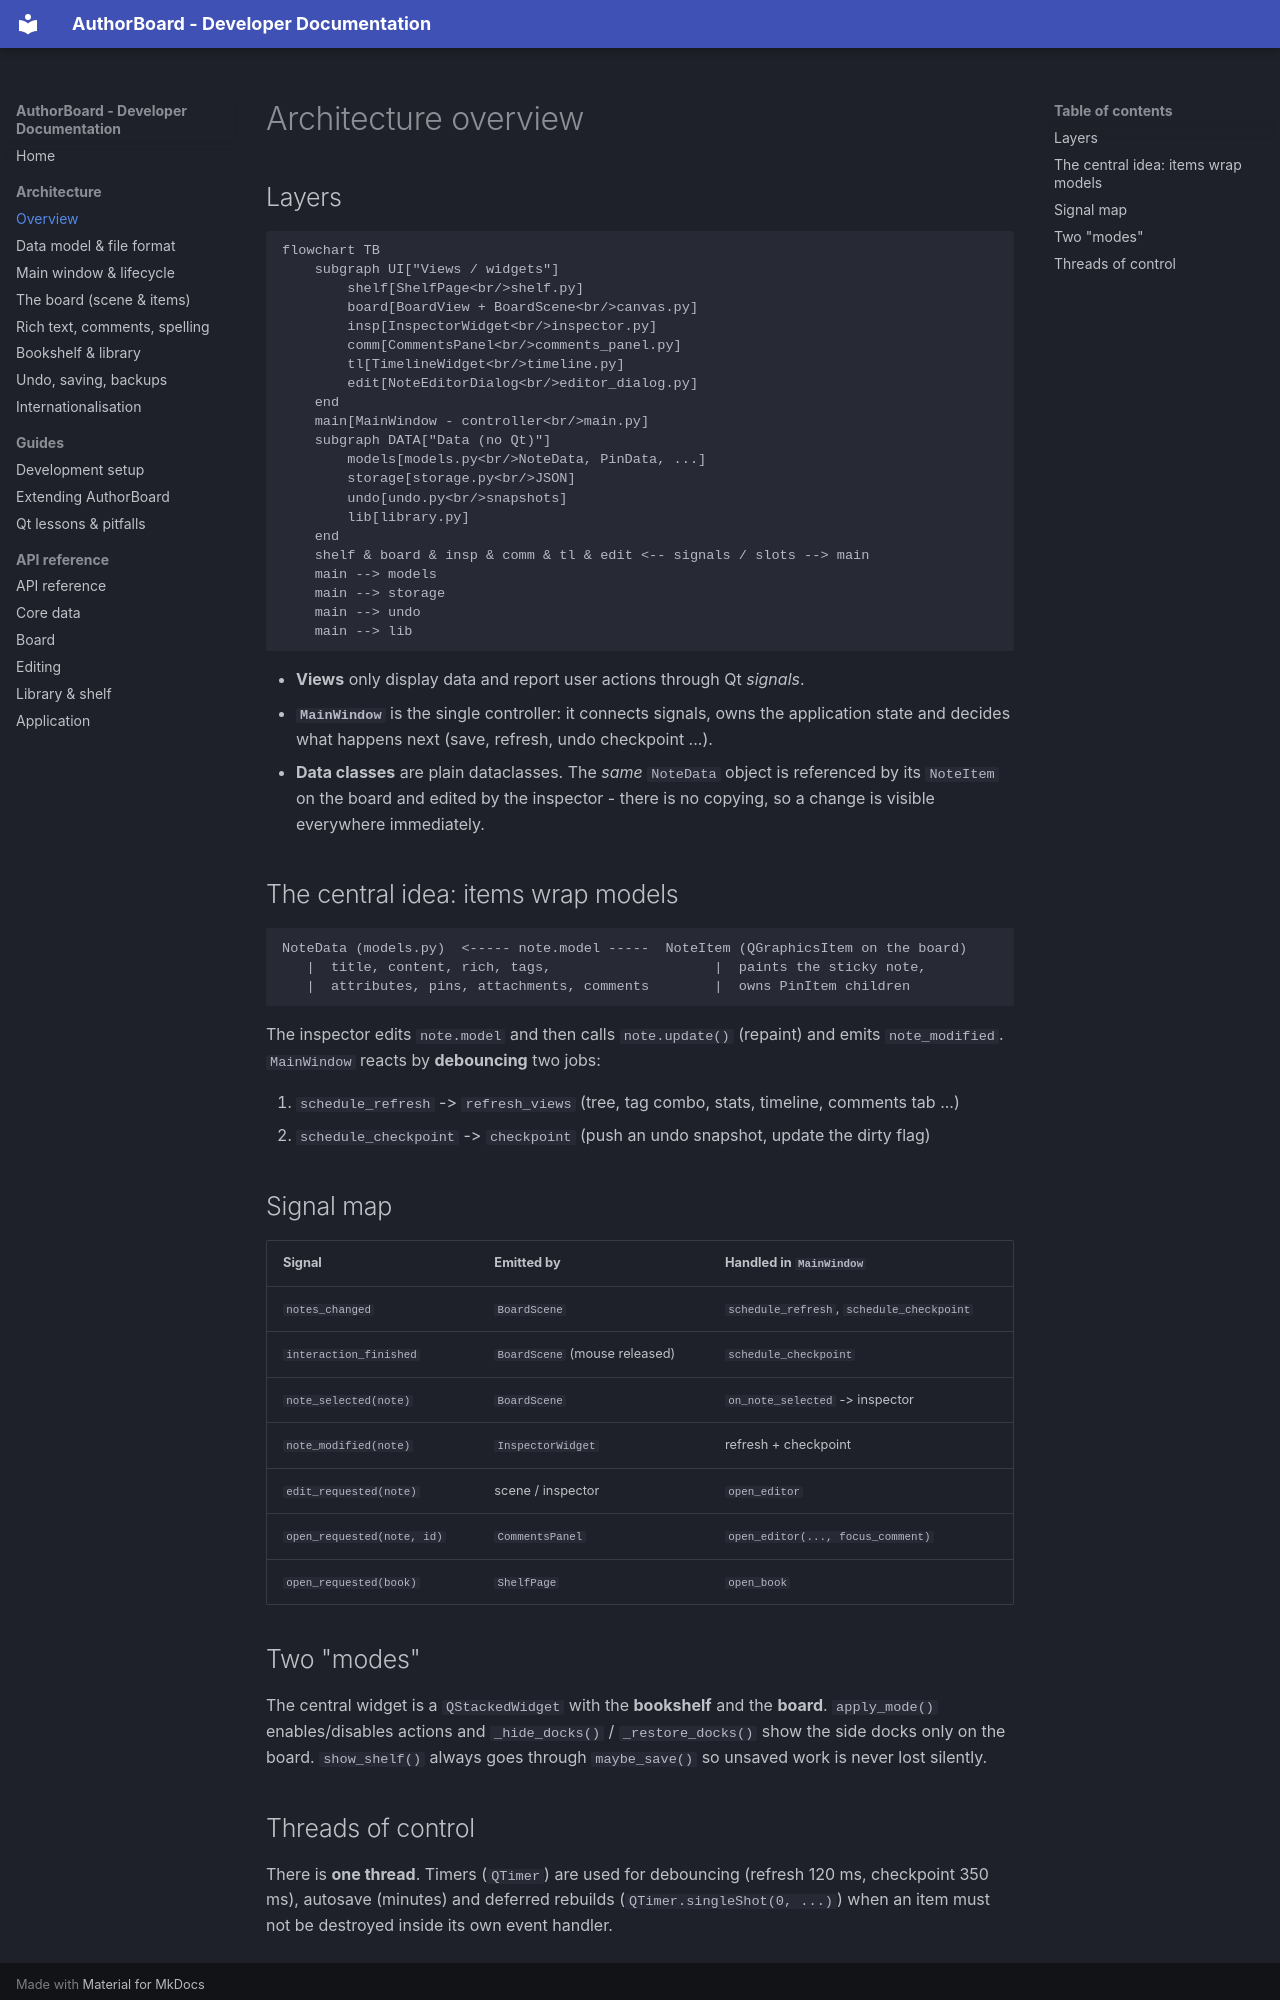

repository: Vibrantic/AuthorBoard · page: architecture/overview/index.html · generator: mkdocs

# Architecture overview

## Layers

```mermaid
flowchart TB
    subgraph UI["Views / widgets"]
        shelf[ShelfPage<br/>shelf.py]
        board[BoardView + BoardScene<br/>canvas.py]
        insp[InspectorWidget<br/>inspector.py]
        comm[CommentsPanel<br/>comments_panel.py]
        tl[TimelineWidget<br/>timeline.py]
        edit[NoteEditorDialog<br/>editor_dialog.py]
    end
    main[MainWindow - controller<br/>main.py]
    subgraph DATA["Data (no Qt)"]
        models[models.py<br/>NoteData, PinData, ...]
        storage[storage.py<br/>JSON]
        undo[undo.py<br/>snapshots]
        lib[library.py]
    end
    shelf & board & insp & comm & tl & edit <-- signals / slots --> main
    main --> models
    main --> storage
    main --> undo
    main --> lib
```

* **Views** only display data and report user actions through Qt *signals*.
* **`MainWindow`** is the single controller: it connects signals, owns the application state and decides what happens next (save, refresh, undo checkpoint ...).
* **Data classes** are plain dataclasses. The *same* `NoteData` object is referenced by its `NoteItem` on the board and edited by the inspector - there is no copying, so a change is visible everywhere immediately.

## The central idea: items wrap models

```text
NoteData (models.py)  <----- note.model -----  NoteItem (QGraphicsItem on the board)
   |  title, content, rich, tags,                    |  paints the sticky note,
   |  attributes, pins, attachments, comments        |  owns PinItem children
```

The inspector edits `note.model` and then calls `note.update()` (repaint) and emits `note_modified`.
`MainWindow` reacts by **debouncing** two jobs:

1. `schedule_refresh` -> `refresh_views` (tree, tag combo, stats, timeline, comments tab ...)
2. `schedule_checkpoint` -> `checkpoint` (push an undo snapshot, update the dirty flag)

## Signal map

| Signal | Emitted by | Handled in `MainWindow` |
|---|---|---|
| `notes_changed` | `BoardScene` | `schedule_refresh`, `schedule_checkpoint` |
| `interaction_finished` | `BoardScene` (mouse released) | `schedule_checkpoint` |
| `note_selected(note)` | `BoardScene` | `on_note_selected` -> inspector |
| `note_modified(note)` | `InspectorWidget` | refresh + checkpoint |
| `edit_requested(note)` | scene / inspector | `open_editor` |
| `open_requested(note, id)` | `CommentsPanel` | `open_editor(..., focus_comment)` |
| `open_requested(book)` | `ShelfPage` | `open_book` |

## Two "modes"

The central widget is a `QStackedWidget` with the **bookshelf** and the **board**.
`apply_mode()` enables/disables actions and `_hide_docks()` / `_restore_docks()` show the side docks only on the board.
`show_shelf()` always goes through `maybe_save()` so unsaved work is never lost silently.
